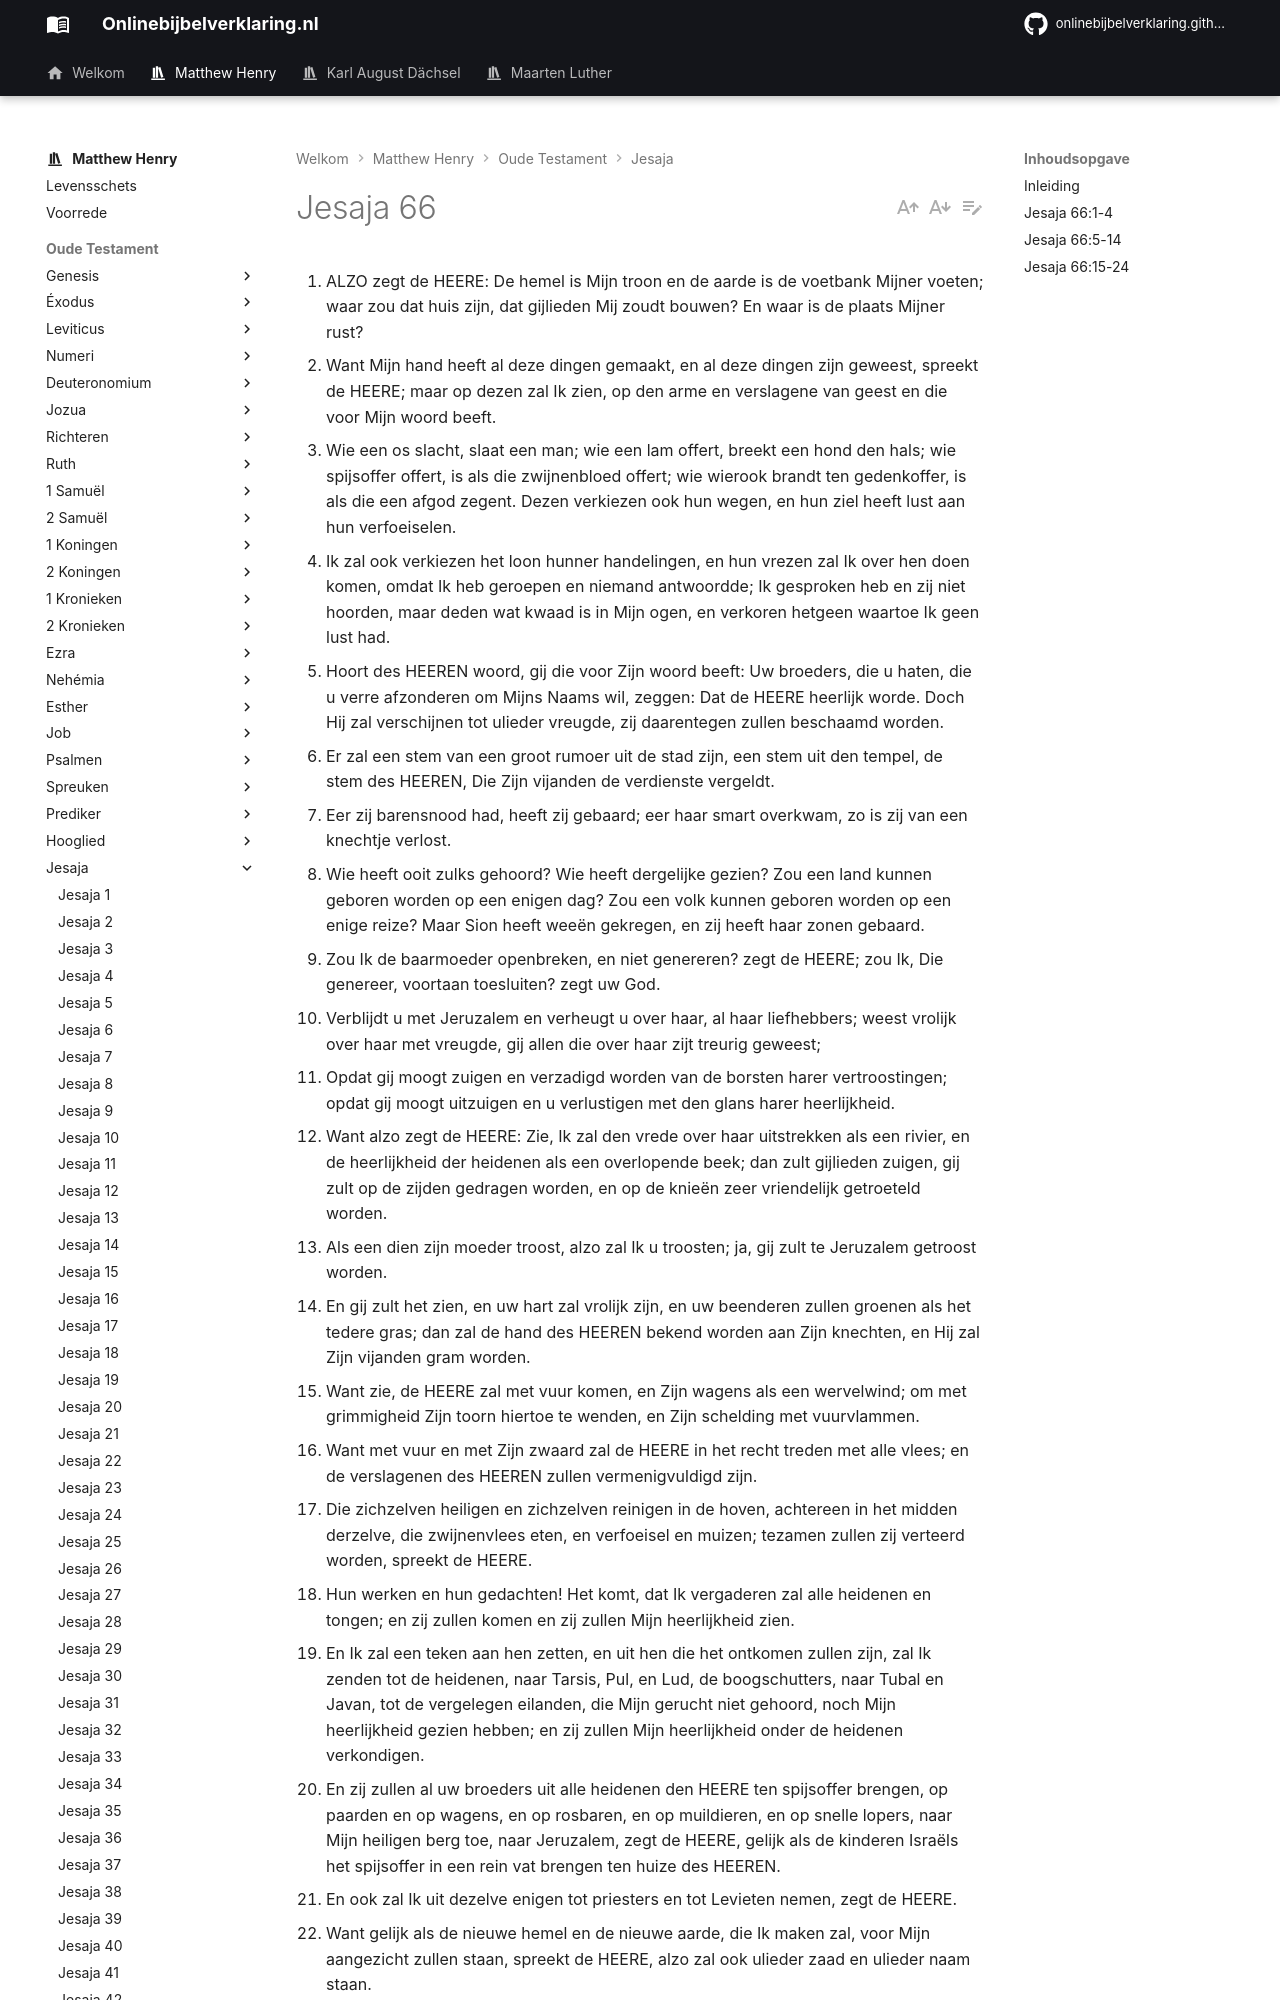

repository: onlinebijbelverklaring/dev-preview · page: matthewhenry/Jesaja/Jesaja66/index.html · generator: mkdocs

1. ALZO zegt de HEERE: De hemel is Mijn troon en de aarde is de voetbank Mijner voeten; waar zou dat huis zijn, dat gijlieden Mij zoudt bouwen? En waar is de plaats Mijner rust?
2. Want Mijn hand heeft al deze dingen gemaakt, en al deze dingen zijn geweest, spreekt de HEERE; maar op dezen zal Ik zien, op den arme en verslagene van geest en die voor Mijn woord beeft.
3. Wie een os slacht, slaat een man; wie een lam offert, breekt een hond den hals; wie spijsoffer offert, is als die zwijnenbloed offert; wie wierook brandt ten gedenkoffer, is als die een afgod zegent. Dezen verkiezen ook hun wegen, en hun ziel heeft lust aan hun verfoeiselen.
4. Ik zal ook verkiezen het loon hunner handelingen, en hun vrezen zal Ik over hen doen komen, omdat Ik heb geroepen en niemand antwoordde; Ik gesproken heb en zij niet hoorden, maar deden wat kwaad is in Mijn ogen, en verkoren hetgeen waartoe Ik geen lust had.
5. Hoort des HEEREN woord, gij die voor Zijn woord beeft: Uw broeders, die u haten, die u verre afzonderen om Mijns Naams wil, zeggen: Dat de HEERE heerlijk worde. Doch Hij zal verschijnen tot ulieder vreugde, zij daarentegen zullen beschaamd worden.
6. Er zal een stem van een groot rumoer uit de stad zijn, een stem uit den tempel, de stem des HEEREN, Die Zijn vijanden de verdienste vergeldt.
7. Eer zij barensnood had, heeft zij gebaard; eer haar smart overkwam, zo is zij van een knechtje verlost.
8. Wie heeft ooit zulks gehoord? Wie heeft dergelijke gezien? Zou een land kunnen geboren worden op een enigen dag? Zou een volk kunnen geboren worden op een enige reize? Maar Sion heeft weeën gekregen, en zij heeft haar zonen gebaard.
9. Zou Ik de baarmoeder openbreken, en niet genereren? zegt de HEERE; zou Ik, Die genereer, voortaan toesluiten? zegt uw God.
10. Verblijdt u met Jeruzalem en verheugt u over haar, al haar liefhebbers; weest vrolijk over haar met vreugde, gij allen die over haar zijt treurig geweest;
11. Opdat gij moogt zuigen en verzadigd worden van de borsten harer vertroostingen; opdat gij moogt uitzuigen en u verlustigen met den glans harer heerlijkheid.
12. Want alzo zegt de HEERE: Zie, Ik zal den vrede over haar uitstrekken als een rivier, en de heerlijkheid der heidenen als een overlopende beek; dan zult gijlieden zuigen, gij zult op de zijden gedragen worden, en op de knieën zeer vriendelijk getroeteld worden.
13. Als een dien zijn moeder troost, alzo zal Ik u troosten; ja, gij zult te Jeruzalem getroost worden.
14. En gij zult het zien, en uw hart zal vrolijk zijn, en uw beenderen zullen groenen als het tedere gras; dan zal de hand des HEEREN bekend worden aan Zijn knechten, en Hij zal Zijn vijanden gram worden.
15. Want zie, de HEERE zal met vuur komen, en Zijn wagens als een wervelwind; om met grimmigheid Zijn toorn hiertoe te wenden, en Zijn schelding met vuurvlammen.
16. Want met vuur en met Zijn zwaard zal de HEERE in het recht treden met alle vlees; en de verslagenen des HEEREN zullen vermenigvuldigd zijn.
17. Die zichzelven heiligen en zichzelven reinigen in de hoven, achtereen in het midden derzelve, die zwijnenvlees eten, en verfoeisel en muizen; tezamen zullen zij verteerd worden, spreekt de HEERE.
18. Hun werken en hun gedachten! Het komt, dat Ik vergaderen zal alle heidenen en tongen; en zij zullen komen en zij zullen Mijn heerlijkheid zien.
19. En Ik zal een teken aan hen zetten, en uit hen die het ontkomen zullen zijn, zal Ik zenden tot de heidenen, naar Tarsis, Pul, en Lud, de boogschutters, naar Tubal en Javan, tot de vergelegen eilanden, die Mijn gerucht niet gehoord, noch Mijn heerlijkheid gezien hebben; en zij zullen Mijn heerlijkheid onder de heidenen verkondigen.
20. En zij zullen al uw broeders uit alle heidenen den HEERE ten spijsoffer brengen, op paarden en op wagens, en op rosbaren, en op muildieren, en op snelle lopers, naar Mijn heiligen berg toe, naar Jeruzalem, zegt de HEERE, gelijk als de kinderen Israëls het spijsoffer in een rein vat brengen ten huize des HEEREN.
21. En ook zal Ik uit dezelve enigen tot priesters en tot Levieten nemen, zegt de HEERE.
22. Want gelijk als de nieuwe hemel en de nieuwe aarde, die Ik maken zal, voor Mijn aangezicht zullen staan, spreekt de HEERE, alzo zal ook ulieder zaad en ulieder naam staan.
23. En het zal geschieden dat van de ene nieuwe maan tot de andere en van den enen sabbat tot den anderen, alle vlees komen zal om aan te bidden voor Mijn aangezicht, zegt de HEERE.
24. En zij zullen henen uitgaan en zij zullen de dode lichamen der lieden zien die tegen Mij overtreden hebben; want hun worm zal niet sterven en hun vuur zal niet uitgeblust worden, en zij zullen allen vlees een afgrijzing wezen.
